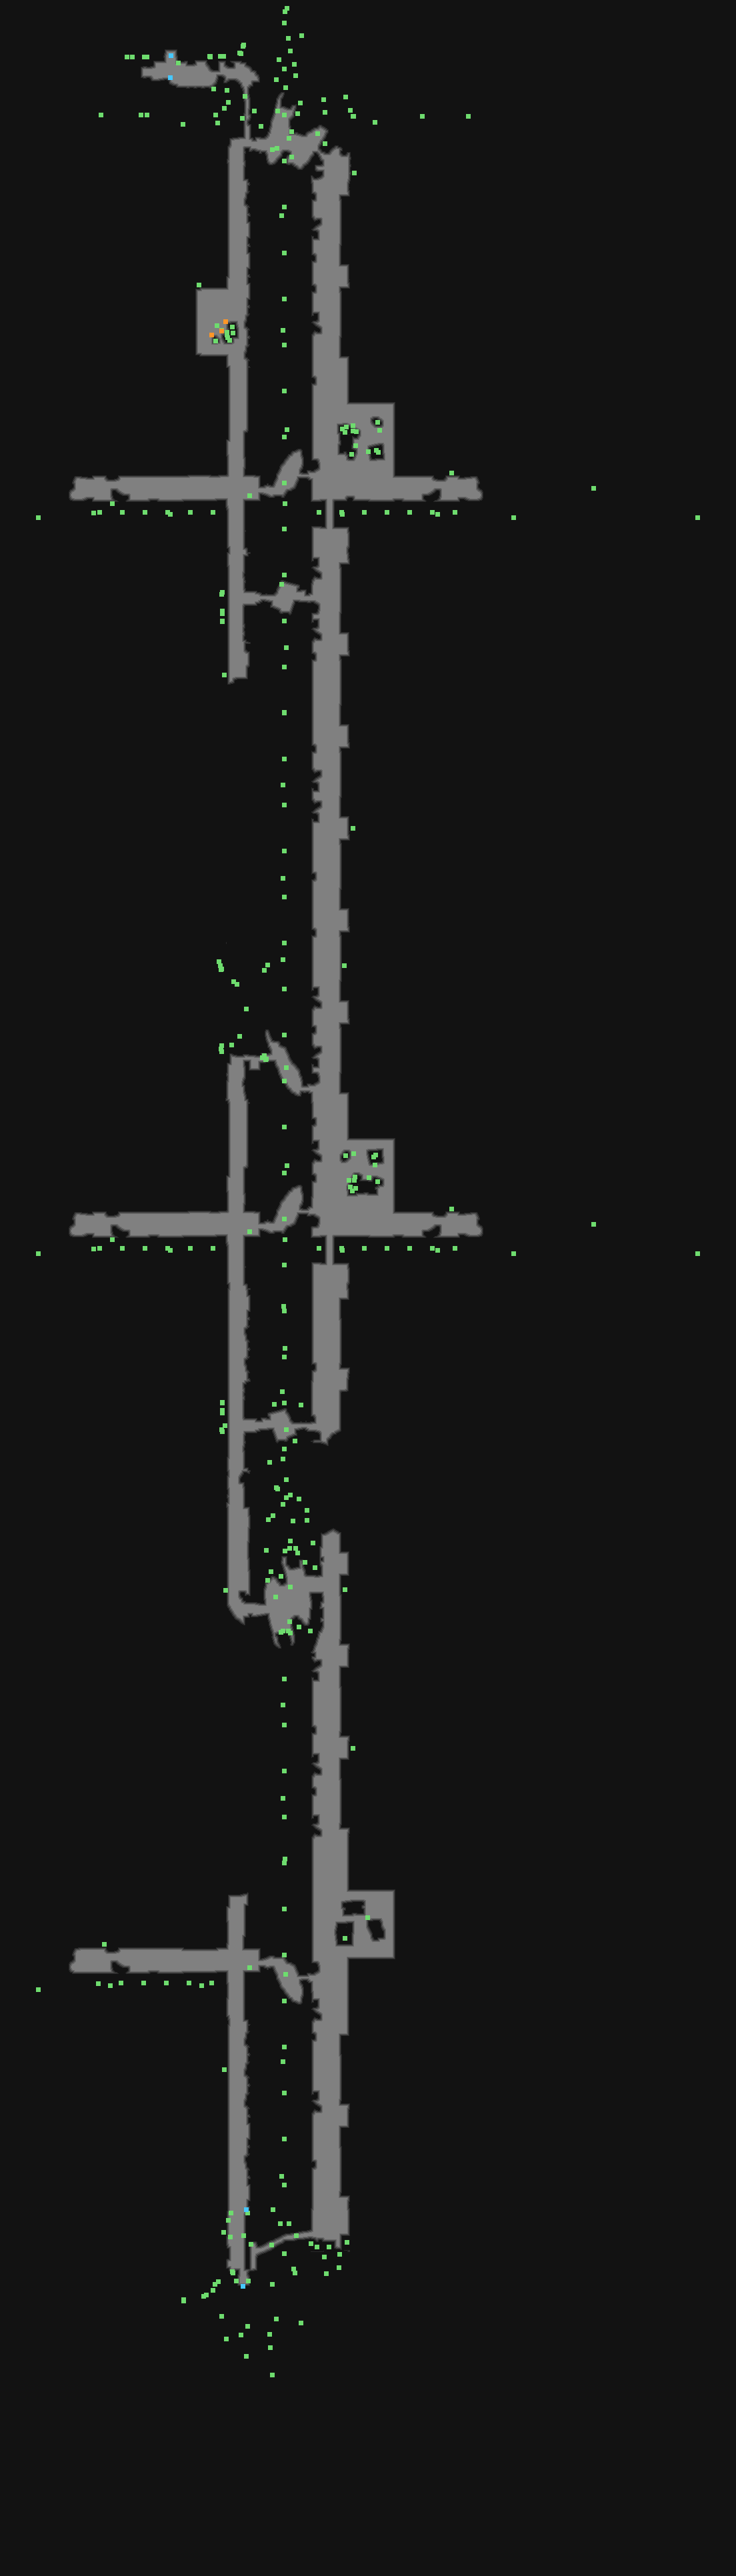

Source data for this figure (header and first rows):
type	X	Y	rotation	z	height_step	origin	src	who
Metadata/Critters/Swallow/NestLoops/FlyR…	315	84	3.929	-289.4	37	tile	aqueduct_hub_v01_01.tdt	client
Metadata/Critters/Swallow/NestLoops/FlyR…	330	84	4.569	-308.2	39	tile	aqueduct_hub_v01_01.tdt	client
Metadata/Critters/Swallow/NestLoops/FlyR…	314	84	4.154	-243.6	31	tile	aqueduct_hub_v01_01.tdt	client
Metadata/Critters/Swallow/NestLoops/FlyR…	315	85	4.292	-169.7	21	tile	aqueduct_hub_v01_01.tdt	client
Metadata/Critters/Swallow/NestLoops/FlyR…	335	84	4.81	-299.2	38	tile	aqueduct_hub_v01_01.tdt	client
Metadata/Critters/Swallow/NestLoops/FlyR…	359	79	4.261	147.8	-18	tile	aqueduct_hub_v01_01.tdt	client
Metadata/Critters/Swallow/NestLoops/FlyR…	361	80	3.709	80.84	-10	tile	aqueduct_hub_v01_01.tdt	client
Metadata/Critters/Swallow/NestLoops/FlyR…	364	69	3.709	123.8	-15	tile	aqueduct_hub_v01_01.tdt	client
Metadata/Critters/Swallow/NestLoops/FlyR…	365	67	4.3	77.84	-9	tile	aqueduct_hub_v01_01.tdt	client
Metadata/Critters/Swallow/NestLoops/FlyR…	216	85	4.712	-299.9	38	tile	aqueduct_arch_entrance_v01_01.tdt	client
Metadata/Critters/Swallow/NestLoops/FlyR…	198	85	4.712	-330.1	42	tile	aqueduct_arch_entrance_v01_01.tdt	client
Metadata/Critters/Swallow/NestLoops/FlyR…	190	85	4.583	-324.7	41	tile	aqueduct_arch_entrance_v01_01.tdt	client
Metadata/Critters/Swallow/NestLoops/FlyR…	220	85	4.766	-305.4	39	tile	aqueduct_arch_entrance_v01_01.tdt	client
Metadata/MiscellaneousObjects/Waypoint	256	83	4.712	-358.9	45	tile	aqueduct_arch_entrance_v01_01.tdt	server
Metadata/Effects/Environment/waypoint/ne…	267	94	4.712	-343.8	44	tile	aqueduct_arch_entrance_v01_01.tdt	client
Metadata/MiscellaneousObjects/DoodadNoBl…	57	776	4.712	743.1	-95	tile	aqueduct_arch_broken_v01_01.tdt	client
Metadata/MiscellaneousObjects/DoodadNoBl…	770	776	1.571	743.1	-95	tile	aqueduct_arch_broken_v01_01.tdt	client
Metadata/MiscellaneousObjects/DoodadNoBl…	1046	776	1.571	743.1	-95	tile	aqueduct_arch_broken_v01_01.tdt	client
Metadata/Critters/Swallow/NestLoops/FlyR…	333	888	0.0264	-93.87	12	tile	aqueduct_stairs_v01_01.tdt	client
Metadata/Critters/Swallow/NestLoops/FlyR…	332	891	0.1033	-79.87	10	tile	aqueduct_stairs_v01_01.tdt	client
Metadata/Critters/Swallow/NestLoops/FlyR…	333	916	0.1033	-194.9	24	tile	aqueduct_stairs_v01_01.tdt	client
Metadata/Critters/Swallow/NestLoops/FlyR…	333	920	6.179	-175.1	22	tile	aqueduct_stairs_v01_01.tdt	client
Metadata/Critters/Swallow/NestLoops/FlyR…	333	932	0.4989	-74.7	9	tile	aqueduct_stairs_v01_01.tdt	client
Metadata/Critters/Swallow/NestLoops/FlyR…	333	931	0.4737	-109.7	14	tile	aqueduct_stairs_v01_01.tdt	client
Metadata/Critters/Swallow/NestLoops/FlyR…	328	1442	6.283	-363.4	46	tile	aqueduct_pullover_v02_01.tdt	client
Metadata/Critters/Swallow/NestLoops/FlyR…	330	1448	6.227	-362.4	46	tile	aqueduct_pullover_v02_01.tdt	client
Metadata/Critters/Swallow/NestLoops/FlyR…	332	1453	5.488	-304.9	39	tile	aqueduct_pullover_v02_01.tdt	client
Metadata/Critters/Swallow/NestLoops/FlyR…	331	1453	6.019	-271.9	34	tile	aqueduct_pullover_v02_01.tdt	client
Metadata/Critters/Swallow/NestLoops/FlyR…	331	1454	5.5	-221.2	28	tile	aqueduct_pullover_v02_01.tdt	client
Metadata/Critters/Swallow/NestLoops/FlyR…	332	1568	0.0757	-323	41	tile	aqueduct_pullover_v02_01.tdt	client
Metadata/Critters/Swallow/NestLoops/FlyR…	331	1573	0.0757	-311	39	tile	aqueduct_pullover_v02_01.tdt	client
Metadata/Critters/Swallow/NestLoops/FlyR…	332	1577	0.0757	-331.1	42	tile	aqueduct_pullover_v02_01.tdt	client
Metadata/MiscellaneousObjects/DoodadNoBl…	57	1880	4.712	743.1	-95	tile	aqueduct_arch_broken_v01_01.tdt	client
Metadata/MiscellaneousObjects/DoodadNoBl…	770	1880	1.571	743.1	-95	tile	aqueduct_arch_broken_v01_01.tdt	client
Metadata/MiscellaneousObjects/DoodadNoBl…	1046	1880	1.571	743.1	-95	tile	aqueduct_arch_broken_v01_01.tdt	client
Metadata/Critters/Swallow/NestLoops/FlyR…	333	2147	3.115	-93.87	12	tile	aqueduct_stairs_v01_01.tdt	client
Metadata/Critters/Swallow/NestLoops/FlyR…	332	2144	3.038	-79.87	10	tile	aqueduct_stairs_v01_01.tdt	client
Metadata/Critters/Swallow/NestLoops/FlyR…	333	2119	3.038	-194.9	24	tile	aqueduct_stairs_v01_01.tdt	client
Metadata/Critters/Swallow/NestLoops/FlyR…	333	2115	3.246	-175.1	22	tile	aqueduct_stairs_v01_01.tdt	client
Metadata/Critters/Swallow/NestLoops/FlyR…	333	2103	2.643	-74.7	9	tile	aqueduct_stairs_v01_01.tdt	client
Metadata/Critters/Swallow/NestLoops/FlyR…	333	2104	2.668	-109.7	14	tile	aqueduct_stairs_v01_01.tdt	client
Metadata/MiscellaneousObjects/Doodad	414	2231	0.0000	-459.7	58	tile	aqueduct_waterwheel_v01_01.tdt	client
Metadata/MiscellaneousObjects/Doodad	399	2325	0.0000	-396.5	50	tile	aqueduct_waterwheel_v01_01.tdt	client
Metadata/MiscellaneousObjects/DoodadNoBl…	57	2984	4.712	743.1	-95	tile	aqueduct_arch_broken_v01_02.tdt	client
Metadata/MiscellaneousObjects/AreaTransi…	364	3429	4.712	-550.3	70	tile	mountiantown_connection.tdt	server
Metadata/MiscellaneousObjects/Doodad	275	3451	4.712	65.04	-8	tile	mountiantown_connection.tdt	client
Metadata/MiscellaneousObjects/Doodad	361	3502	4.712	-250.7	32	tile	mountiantown_connection.tdt	client
Metadata/MiscellaneousObjects/Doodad	275	3449	4.712	-493.2	63	tile	mountiantown_connection.tdt	client
Metadata/MiscellaneousObjects/Doodad	322	3426	4.712	125	-16	tile	mountiantown_connection.tdt	client
Metadata/MiscellaneousObjects/Doodad	332	3474	4.712	-610.4	78	tile	mountiantown_connection.tdt	client
Metadata/MiscellaneousObjects/Doodad	327	3422	4.712	-506	64	tile	mountiantown_connection.tdt	client
Metadata/Critters/Swallow/NestLoops/Fly3	309	3442	4.352	-275.4	35	tile	mountiantown_connection.tdt	client
Metadata/Critters/Swallow/NestLoops/FlyR…	319	3435	3.87	-301.3	38	tile	mountiantown_connection.tdt	client
Metadata/Critters/Swallow/NestLoops/FlyR…	305	3444	4.812	-244.6	31	tile	mountiantown_connection.tdt	client
Metadata/Effects/Environment/waypoint/ne…	408	3562	4.712	-312.5	39	tile	mountiantown_connection.tdt	client
Metadata/MiscellaneousObjects/Doodad	345	3355	5.007	-3.397	0	room	exit_1.arm	client
Metadata/MiscellaneousObjects/Doodad	371	3319	4.828	0.000	0	room	exit_1.arm	client
Metadata/MiscellaneousObjects/Doodad	354	3421	0.0012	-335.9	43	room	exit_1.arm	client
Metadata/MiscellaneousObjects/Doodad	342	3330	1.676	0.000	0	room	exit_1.arm	client
Metadata/MiscellaneousObjects/Doodad	365	3353	2.601	0.000	0	room	exit_1.arm	client
... 291 more rows
